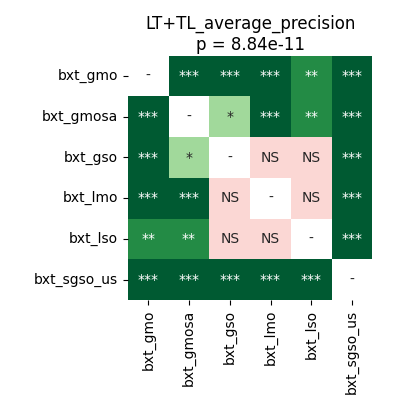

Source data for this figure (header and first rows):
	bxt_gmo	bxt_gmosa	bxt_gso	bxt_lmo	bxt_lso	bxt_sgso_us
bxt_gmo	1.0	0.0001308	0.0001308	0.0009664	0.001968	9.1552734375e-05
bxt_gmosa	0.0001308	1.0	0.01938	0.0001717	0.003662	9.1552734375e-05
bxt_gso	0.0001308	0.01938	1.0	0.4637	0.1497	9.1552734375e-05
bxt_lmo	0.0009664	0.0001717	0.4637	1.0	0.4637	9.1552734375e-05
bxt_lso	0.001968	0.003662	0.1497	0.4637	1.0	9.1552734375e-05
bxt_sgso_us	9.1552734375e-05	9.1552734375e-05	9.1552734375e-05	9.1552734375e-05	9.1552734375e-05	1.0
